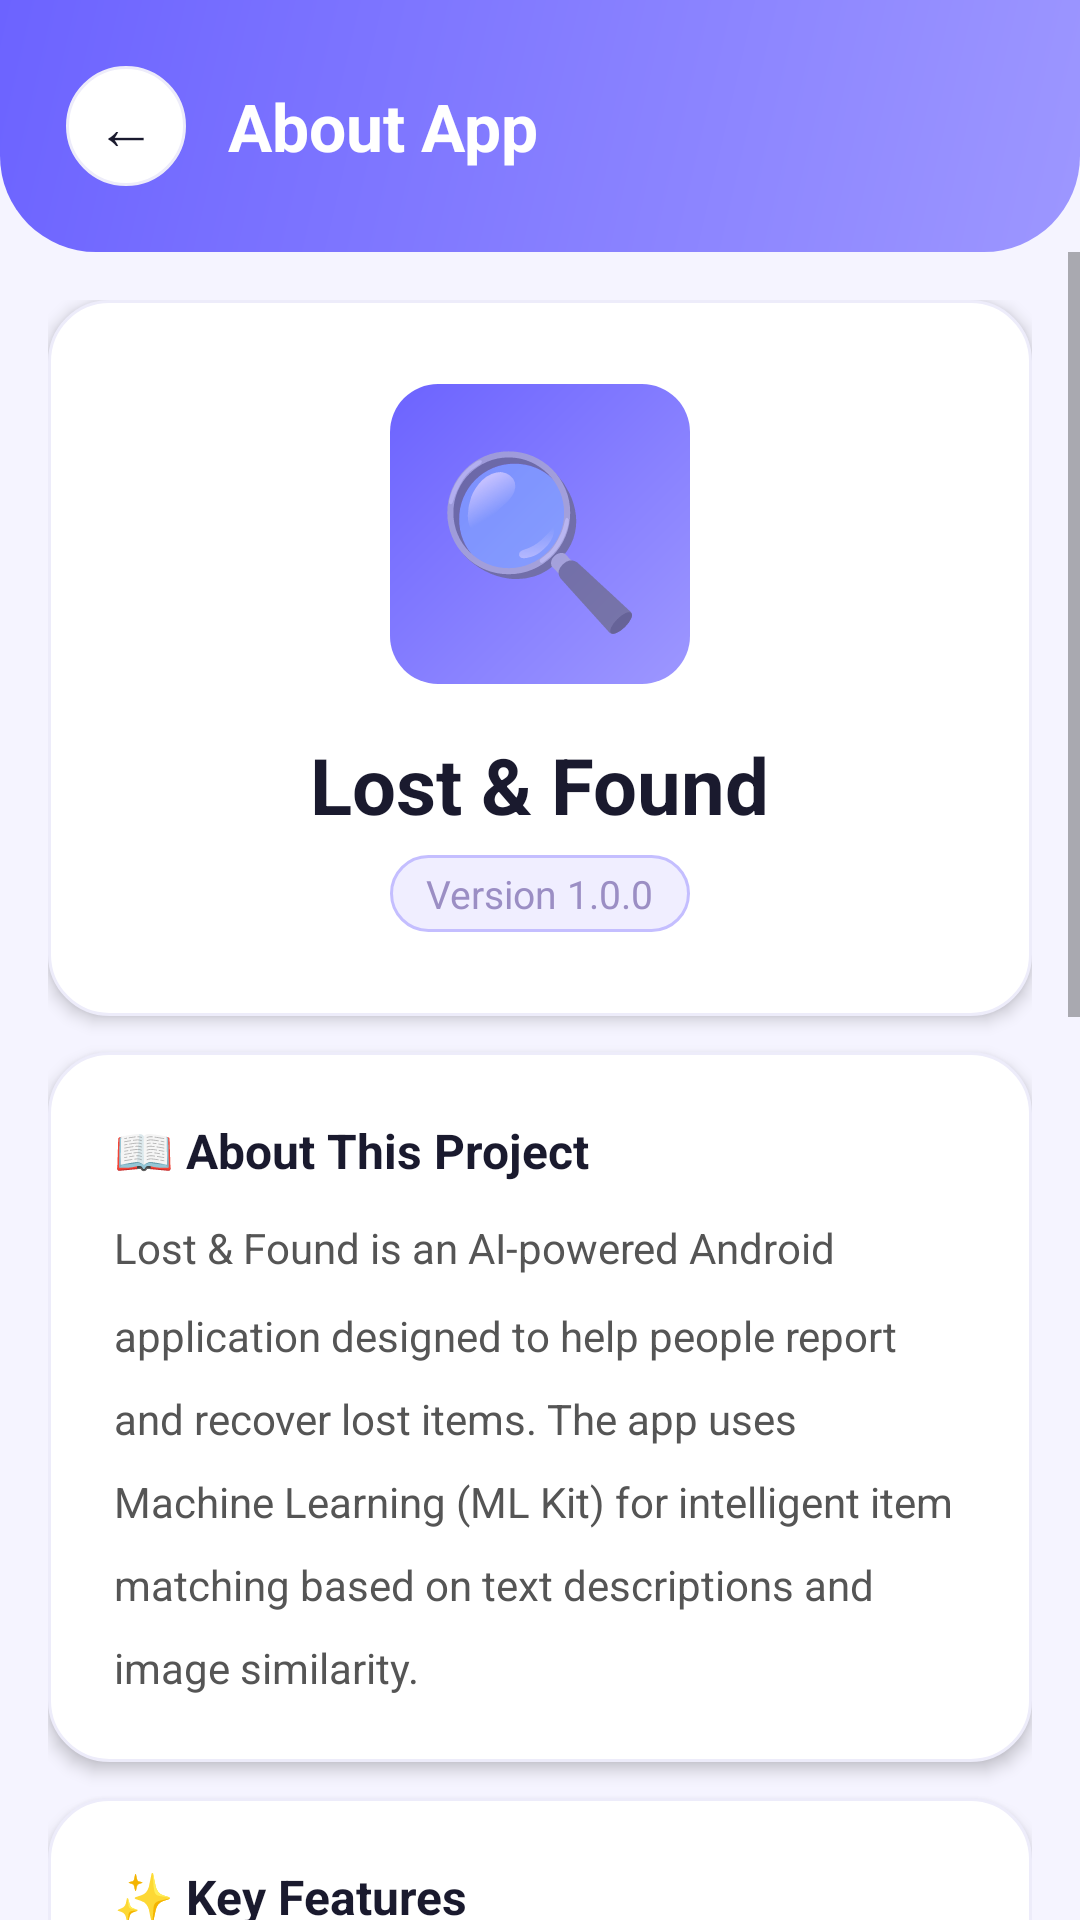

Here is an Android app screen rendered from its layout file. Give the layout XML and the strings, colors and styles it references.
<!-- AndroidManifest.xml: application theme Theme.LostAndFound -->
<!-- res/layout/activity_about.xml -->
<?xml version="1.0" encoding="utf-8"?>
<LinearLayout xmlns:android="http://schemas.android.com/apk/res/android"
    android:layout_width="match_parent" android:layout_height="match_parent"
    android:orientation="vertical" android:background="#F5F4FF">

    <LinearLayout android:layout_width="match_parent" android:layout_height="wrap_content"
        android:background="@drawable/gradient_header" android:padding="22dp"
        android:orientation="horizontal" android:gravity="center_vertical">
        <LinearLayout android:layout_width="40dp" android:layout_height="40dp"
            android:background="@drawable/card_elevated" android:gravity="center" android:layout_marginEnd="14dp">
            <Button android:id="@+id/btnBack" android:layout_width="wrap_content"
                android:layout_height="wrap_content" android:text="←" android:textSize="20sp"
                android:textColor="#1A1A2E" android:background="@android:color/transparent"/>
        </LinearLayout>
        <TextView android:layout_width="wrap_content" android:layout_height="wrap_content"
            android:text="About App" android:textSize="22sp" android:textStyle="bold" android:textColor="#FFFFFF"/>
    </LinearLayout>

    <ScrollView android:layout_width="match_parent" android:layout_height="match_parent">
        <LinearLayout android:layout_width="match_parent" android:layout_height="wrap_content"
            android:orientation="vertical" android:padding="16dp">

            
            <LinearLayout android:layout_width="match_parent" android:layout_height="wrap_content"
                android:background="@drawable/card_elevated" android:orientation="vertical"
                android:padding="28dp" android:gravity="center" android:elevation="3dp"
                android:layout_marginBottom="12dp">
                <LinearLayout android:layout_width="100dp" android:layout_height="100dp"
                    android:background="@drawable/btn_purple" android:gravity="center"
                    android:layout_marginBottom="16dp">
                    <TextView android:layout_width="wrap_content" android:layout_height="wrap_content"
                        android:text="🔍" android:textSize="56sp"/>
                </LinearLayout>
                <TextView android:layout_width="wrap_content" android:layout_height="wrap_content"
                    android:text="Lost &amp; Found" android:textSize="26sp" android:textStyle="bold"
                    android:textColor="#1A1A2E" android:paddingBottom="6dp"/>
                <TextView android:layout_width="wrap_content" android:layout_height="wrap_content"
                    android:text="Version 1.0.0" android:textSize="13sp" android:textColor="#9B8EC4"
                    android:background="@drawable/chip_default" android:paddingHorizontal="12dp"
                    android:paddingVertical="4dp"/>
            </LinearLayout>

            
            <LinearLayout android:layout_width="match_parent" android:layout_height="wrap_content"
                android:background="@drawable/card_elevated" android:orientation="vertical"
                android:padding="22dp" android:elevation="3dp" android:layout_marginBottom="12dp">
                <TextView android:layout_width="wrap_content" android:layout_height="wrap_content"
                    android:text="📖 About This Project" android:textSize="16sp"
                    android:textStyle="bold" android:textColor="#1A1A2E" android:paddingBottom="12dp"/>
                <TextView android:layout_width="wrap_content" android:layout_height="wrap_content"
                    android:text="Lost &amp; Found is an AI-powered Android application designed to help people report and recover lost items. The app uses Machine Learning (ML Kit) for intelligent item matching based on text descriptions and image similarity."
                    android:textSize="14sp" android:textColor="#555" android:lineSpacingMultiplier="1.7"/>
            </LinearLayout>

            
            <LinearLayout android:layout_width="match_parent" android:layout_height="wrap_content"
                android:background="@drawable/card_elevated" android:orientation="vertical"
                android:padding="22dp" android:elevation="3dp" android:layout_marginBottom="12dp">
                <TextView android:layout_width="wrap_content" android:layout_height="wrap_content"
                    android:text="✨ Key Features" android:textSize="16sp"
                    android:textStyle="bold" android:textColor="#1A1A2E" android:paddingBottom="12dp"/>
                <TextView android:layout_width="wrap_content" android:layout_height="wrap_content"
                    android:text="🤖  AI-powered item matching\n📷  Image label detection\n💬  Real-time chat\n📋  Item status tracking\n⚠️  Report system\n🔔  Push notifications\n📊  Admin dashboard\n🔐  Secure authentication"
                    android:textSize="14sp" android:textColor="#555" android:lineSpacingMultiplier="2.0"/>
            </LinearLayout>

            
            <LinearLayout android:layout_width="match_parent" android:layout_height="wrap_content"
                android:background="@drawable/card_elevated" android:orientation="vertical"
                android:padding="22dp" android:elevation="3dp" android:layout_marginBottom="12dp">
                <TextView android:layout_width="wrap_content" android:layout_height="wrap_content"
                    android:text="🛠️ Technologies Used" android:textSize="16sp"
                    android:textStyle="bold" android:textColor="#1A1A2E" android:paddingBottom="12dp"/>
                <LinearLayout android:layout_width="match_parent" android:layout_height="wrap_content"
                    android:orientation="horizontal" android:paddingBottom="8dp">
                    <TextView android:layout_width="wrap_content" android:layout_height="wrap_content"
                        android:text="Android (Java)" android:textSize="12sp" android:textColor="#6C63FF"
                        android:background="@drawable/chip_default" android:paddingHorizontal="10dp"
                        android:paddingVertical="4dp" android:layout_marginEnd="8dp"/>
                    <TextView android:layout_width="wrap_content" android:layout_height="wrap_content"
                        android:text="Firebase" android:textSize="12sp" android:textColor="#FF6584"
                        android:background="@drawable/tag_lost" android:paddingHorizontal="10dp"
                        android:paddingVertical="4dp" android:layout_marginEnd="8dp"/>
                    <TextView android:layout_width="wrap_content" android:layout_height="wrap_content"
                        android:text="ML Kit" android:textSize="12sp" android:textColor="#2ECC71"
                        android:background="@drawable/tag_found" android:paddingHorizontal="10dp"
                        android:paddingVertical="4dp"/>
                </LinearLayout>
                <LinearLayout android:layout_width="match_parent" android:layout_height="wrap_content"
                    android:orientation="horizontal">
                    <TextView android:layout_width="wrap_content" android:layout_height="wrap_content"
                        android:text="Glide" android:textSize="12sp" android:textColor="#6C63FF"
                        android:background="@drawable/chip_default" android:paddingHorizontal="10dp"
                        android:paddingVertical="4dp" android:layout_marginEnd="8dp"/>
                    <TextView android:layout_width="wrap_content" android:layout_height="wrap_content"
                        android:text="Firebase Storage" android:textSize="12sp" android:textColor="#6C63FF"
                        android:background="@drawable/chip_default" android:paddingHorizontal="10dp"
                        android:paddingVertical="4dp" android:layout_marginEnd="8dp"/>
                    <TextView android:layout_width="wrap_content" android:layout_height="wrap_content"
                        android:text="Realtime DB" android:textSize="12sp" android:textColor="#6C63FF"
                        android:background="@drawable/chip_default" android:paddingHorizontal="10dp"
                        android:paddingVertical="4dp"/>
                </LinearLayout>
            </LinearLayout>

            
            <LinearLayout android:layout_width="match_parent" android:layout_height="wrap_content"
                android:background="@drawable/card_elevated" android:orientation="vertical"
                android:padding="22dp" android:elevation="3dp" android:layout_marginBottom="12dp">
                <TextView android:layout_width="wrap_content" android:layout_height="wrap_content"
                    android:text="👨‍💻 Developer" android:textSize="16sp"
                    android:textStyle="bold" android:textColor="#1A1A2E" android:paddingBottom="12dp"/>
                <LinearLayout android:layout_width="match_parent" android:layout_height="wrap_content"
                    android:orientation="horizontal" android:gravity="center_vertical">
                    <LinearLayout android:layout_width="56dp" android:layout_height="56dp"
                        android:background="@drawable/circle_purple" android:gravity="center"
                        android:layout_marginEnd="14dp">
                        <TextView android:layout_width="wrap_content" android:layout_height="wrap_content"
                            android:text="👤" android:textSize="28sp"/>
                    </LinearLayout>
                    <LinearLayout android:layout_width="wrap_content" android:layout_height="wrap_content" android:orientation="vertical">
                        <TextView android:layout_width="wrap_content" android:layout_height="wrap_content"
                            android:text="Jannatul Ferdous Munny — Department of CSE" android:textSize="14sp"
                            android:textStyle="bold" android:textColor="#1A1A2E"/>
                        <TextView android:layout_width="wrap_content" android:layout_height="wrap_content"
                            android:text="Atish Dipankar University of Science and Technology" android:textSize="12sp" android:textColor="#888"/>
                        <TextView android:layout_width="wrap_content" android:layout_height="wrap_content"
                            android:text="ID: 231-0042-203" android:textSize="12sp" android:textColor="#9B8EC4"/>
                    </LinearLayout>
                </LinearLayout>
            </LinearLayout>

            
            <Button android:id="@+id/btnFaq" android:layout_width="match_parent"
                android:layout_height="56dp" android:text="❓ FAQ &amp; Help"
                android:backgroundTint="#F0EEFF" android:textColor="#6C63FF"
                android:textSize="15sp" android:textStyle="bold" android:layout_marginBottom="10dp"/>

            <Button android:id="@+id/btnEmail" android:layout_width="match_parent"
                android:layout_height="56dp" android:text="📧 Contact Developer"
                android:background="@drawable/btn_purple" android:textColor="#FFFFFF"
                android:textSize="15sp" android:textStyle="bold"/>

        </LinearLayout>
    </ScrollView>

</LinearLayout>
<!-- resources referenced by this layout -->
<resources>
  <!-- drawable btn_purple (drawable) -->
  <?xml version="1.0" encoding="utf-8"?>
  <shape xmlns:android="http://schemas.android.com/apk/res/android">
      <gradient android:startColor="#9D97FF" android:endColor="#6C63FF" android:angle="135"/>
      <corners android:radius="16dp"/>
  </shape>
  <!-- drawable card_elevated (drawable) -->
  <?xml version="1.0" encoding="utf-8"?>
  <shape xmlns:android="http://schemas.android.com/apk/res/android">
      <solid android:color="#FFFFFF"/>
      <stroke android:width="1dp" android:color="#EDECFA"/>
      <corners android:radius="20dp"/>
  </shape>
  <!-- drawable chip_default (drawable) -->
  <?xml version="1.0" encoding="utf-8"?>
  <shape xmlns:android="http://schemas.android.com/apk/res/android">
      <solid android:color="#F0EEFF"/>
      <stroke android:width="1dp" android:color="#C4BEFF"/>
      <corners android:radius="20dp"/>
  </shape>
  <!-- drawable circle_purple (drawable) -->
  <?xml version="1.0" encoding="utf-8"?>
  <shape xmlns:android="http://schemas.android.com/apk/res/android" android:shape="oval">
      <gradient android:startColor="#9D97FF" android:endColor="#6C63FF" android:angle="135"/>
  </shape>
  <!-- drawable gradient_header (drawable) -->
  <?xml version="1.0" encoding="utf-8"?>
  <shape xmlns:android="http://schemas.android.com/apk/res/android">
      <gradient android:startColor="#9D97FF" android:endColor="#6C63FF" android:angle="135"/>
      <corners android:bottomLeftRadius="32dp" android:bottomRightRadius="32dp"/>
  </shape>
  <!-- drawable tag_found (drawable) -->
  <?xml version="1.0" encoding="utf-8"?>
  <shape xmlns:android="http://schemas.android.com/apk/res/android">
      <solid android:color="#F0FFF4"/>
      <stroke android:width="1dp" android:color="#B3FFD4"/>
      <corners android:radius="10dp"/>
  </shape>
  <!-- drawable tag_lost (drawable) -->
  <?xml version="1.0" encoding="utf-8"?>
  <shape xmlns:android="http://schemas.android.com/apk/res/android">
      <solid android:color="#FFF0F0"/>
      <stroke android:width="1dp" android:color="#FFB3B3"/>
      <corners android:radius="10dp"/>
  </shape>
  <style name="Theme.LostAndFound" parent="Theme.MaterialComponents.DayNight.NoActionBar">
          <item name="colorPrimary">#6C63FF</item>
          <item name="colorPrimaryVariant">#4834D4</item>
          <item name="colorOnPrimary">#FFFFFF</item>
          <item name="colorSecondary">#FF6584</item>
          <item name="colorOnSecondary">#FFFFFF</item>
          <item name="android:statusBarColor">#4834D4</item>
          <item name="android:windowBackground">#F5F4FF</item>
      </style>
</resources>
